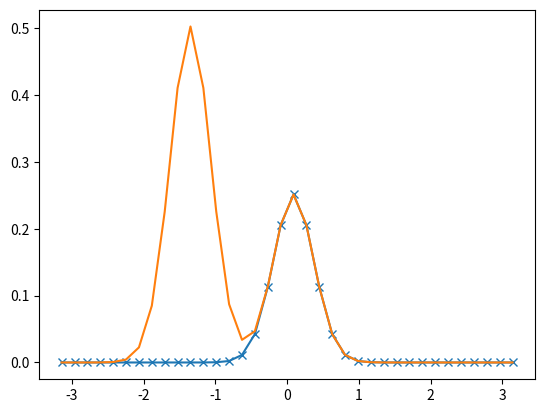

Generate this figure with matplotlib:
import numpy as np
import matplotlib.pyplot as plt
from scipy.stats import vonmises


def circular_gau_filter(H, a_ax, kappa: float = 12.6):
    """
    Filter the 3-d histogram only along the circular dimension (the third axis).
    Parameters
    ----------
    H : ndarray
        3-d array with shape (Nx, Ny, Na). Histogram count of the x, y, angle in the bins.
    a_ax : ndarray
        1-d array with shape (Na, ). Value (or middle points) of the angle bins.
    kappa : float
        Kappa of the von-mise distribution. It controls the concentration. Recommend 4*np.pi.

    Returns
    -------
    Hout : ndarray
        3-d array with shape (Nx, Ny, Na). Smoothed histogram of x, y, angle. The sum remains the same.
    """

    da = a_ax[1] - a_ax[0]
    Nx, Ny, Na = H.shape
    Np = Nx * Ny
    H_flat = H.reshape(Np, Na).T  # (Na, Np)
    a_axs = np.stack([a_ax] * Np).T  # (Na, Np)
    Hout = np.zeros(H_flat.shape)  # (Na, Np)

    for i in range(len(a_ax)):
        Hout += vonmises.pdf(a_axs, kappa, loc=a_ax[i], scale=1) * H_flat[i, :].reshape(1, Np) * da
    Hout = Hout.T.reshape(Nx, Ny, Na)
    return Hout


if __name__ == '__main__':
    a_ax = np.linspace(-np.pi, np.pi, 36)
    foo = np.zeros((10, 10, a_ax.shape[0]))

    foo[5, 6, 18] = 1
    foo[5, 6, 10] = 2
    foo[5, 5, 18] = 1

    foo_out = circular_gau_filter(foo, a_ax, kappa=4 * np.pi)
    print(foo_out[5, 5, :].sum())
    print(foo_out[5, 6, :].sum())
    fig, ax = plt.subplots(facecolor='w')
    ax.plot(a_ax, foo_out[5, 5, :], marker='x')
    ax.plot(a_ax, foo_out[5, 6, :])
    fig.savefig('try4.png')

    # import os
    # os.makedirs('try', exist_ok=True)
    # for i in range(32):
    #
    #     fig, ax = plt.subplots(facecolor='w')
    #     im = ax.pcolormesh(foo_out[:, :, i], vmin=0, vmax=foo_out.max(), cmap='jet')
    #     plt.colorbar(im)
    #     fig.savefig('try/%d.jpg'%i)
